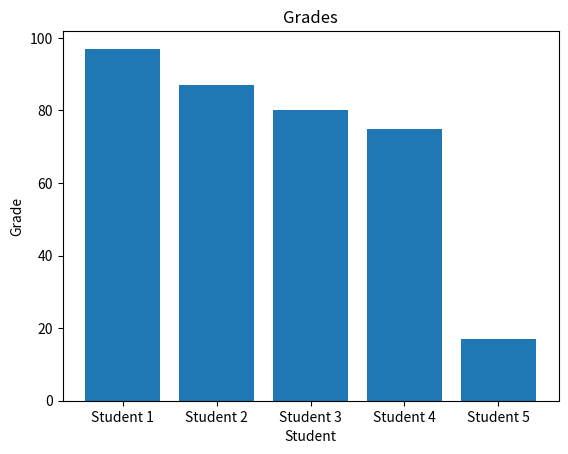

Generate this figure with matplotlib:
import random
import matplotlib.pyplot as plt

# Generate 5 random grades for 5 students
grades = [random.randint(0, 100) for _ in range(5)]

# Sort the grades in descending order
grades.sort(reverse=True)

# Visualize the grades
plt.bar(range(len(grades)), grades)
plt.title('Grades')
plt.xlabel('Student')
plt.ylabel('Grade')
plt.xticks(range(len(grades)), [f'Student {i+1}' for i in range(len(grades))])
plt.show()